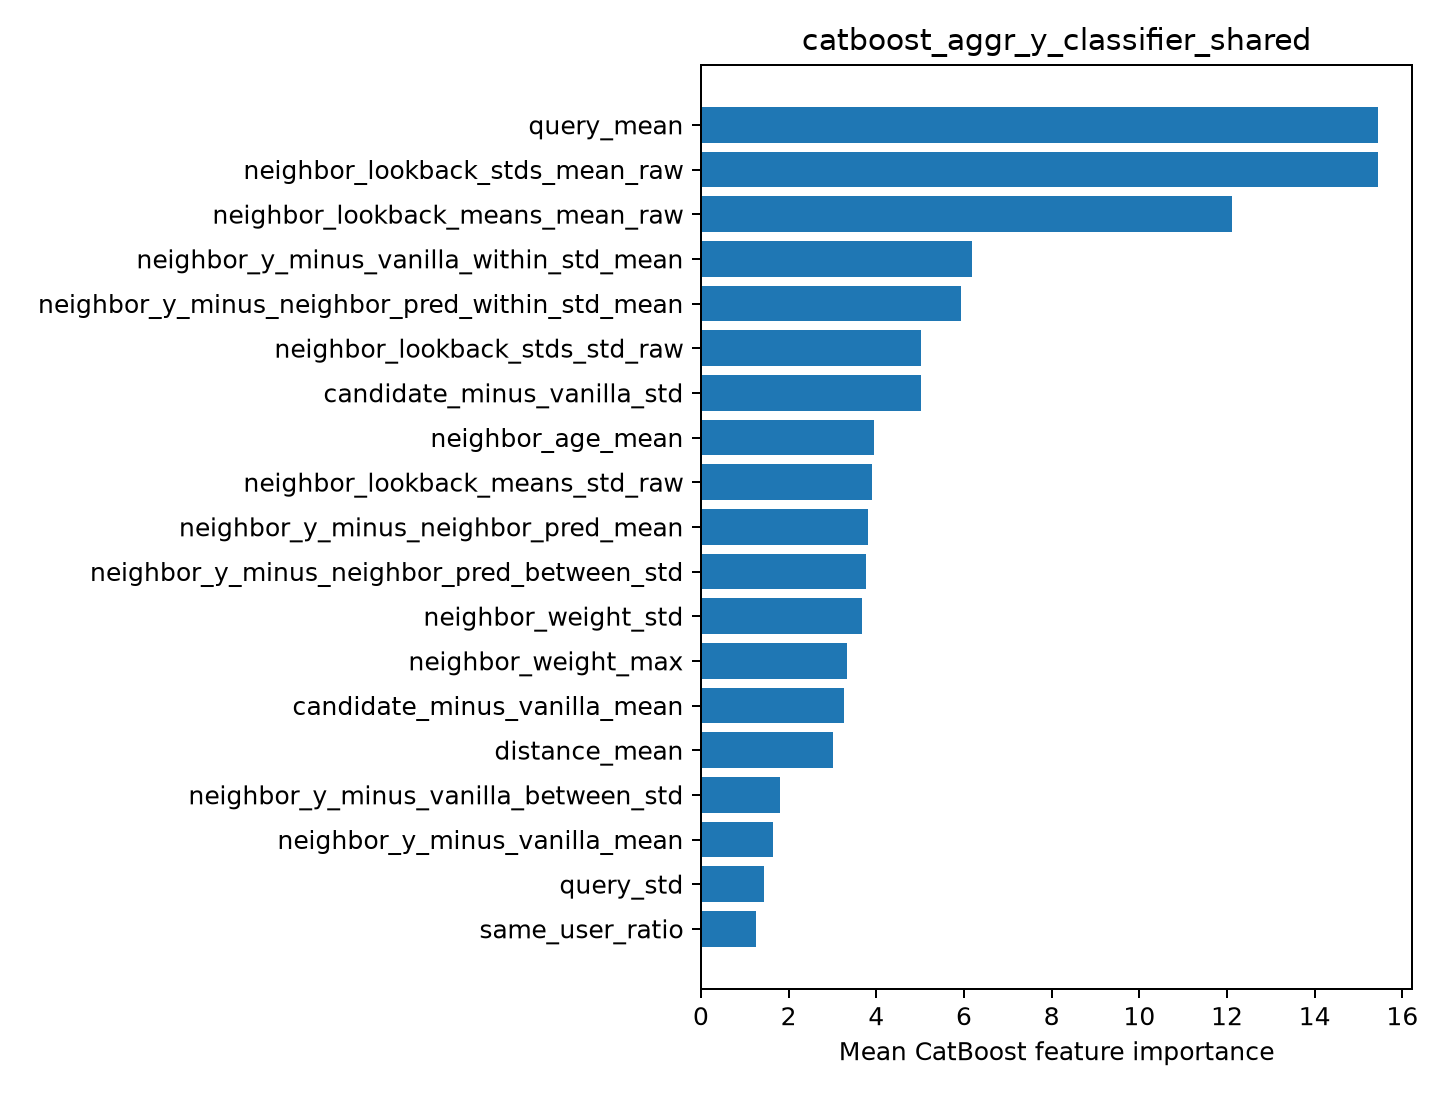

The file beside this chart, header and first rows:
feature, importance
query_mean, 15.45
neighbor_lookback_stds_mean_raw, 15.43
neighbor_lookback_means_mean_raw, 12.12
neighbor_y_minus_vanilla_within_std_mean, 6.174
neighbor_y_minus_neighbor_pred_within_st…, 5.93
neighbor_lookback_stds_std_raw, 5.023
candidate_minus_vanilla_std, 5.011
neighbor_age_mean, 3.941
neighbor_lookback_means_std_raw, 3.903
neighbor_y_minus_neighbor_pred_mean, 3.807
neighbor_y_minus_neighbor_pred_between_s…, 3.761
neighbor_weight_std, 3.682
neighbor_weight_max, 3.328
candidate_minus_vanilla_mean, 3.262
distance_mean, 3.017
neighbor_y_minus_vanilla_between_std, 1.808
neighbor_y_minus_vanilla_mean, 1.649
query_std, 1.449
same_user_ratio, 1.255
